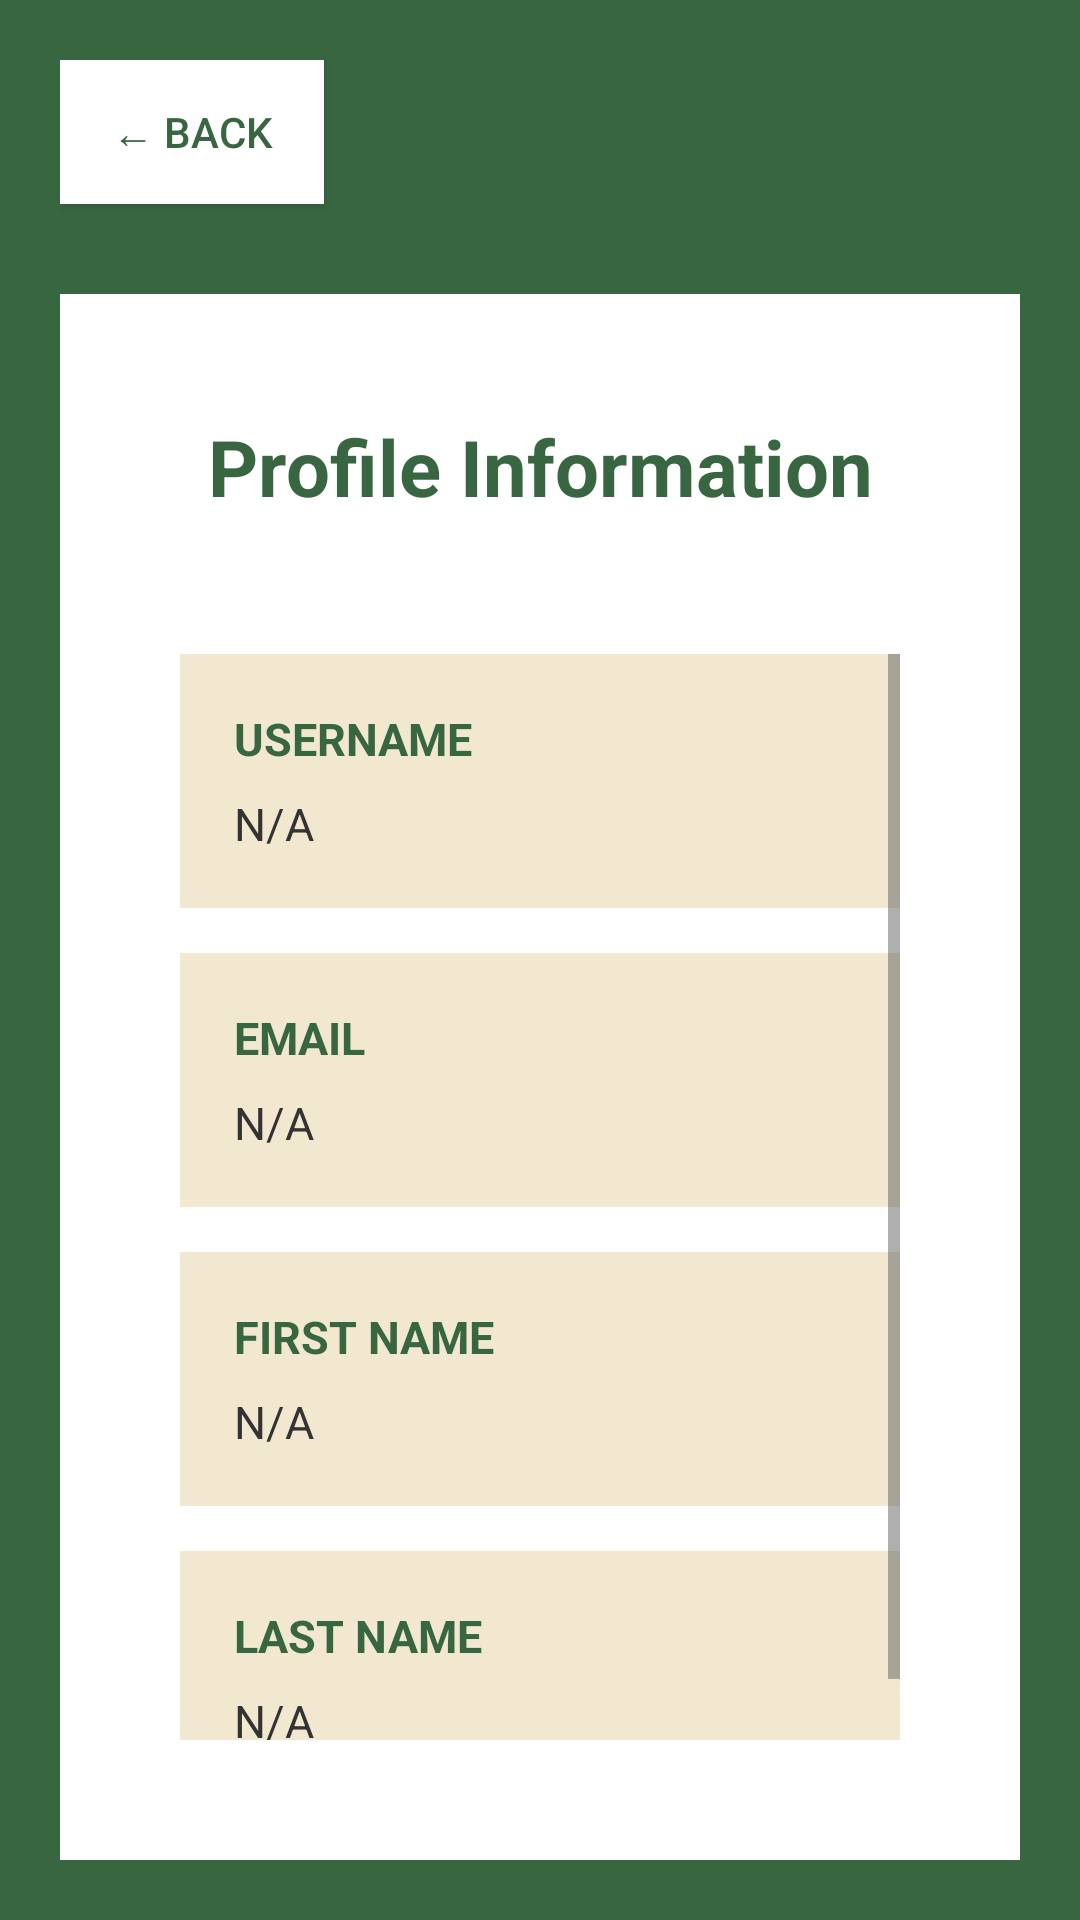

Here is an Android app screen rendered from its layout file. Give the layout XML and the strings, colors and styles it references.
<!-- AndroidManifest.xml: activity theme Theme.Miniapp -->
<!-- res/layout/activity_profile.xml -->
<?xml version="1.0" encoding="utf-8"?>
<LinearLayout xmlns:android="http://schemas.android.com/apk/res/android"
    android:layout_width="match_parent"
    android:layout_height="match_parent"
    android:orientation="vertical"
    android:background="@color/primary"
    android:padding="20dp">

    
    <Button
        android:id="@+id/back_button"
        android:layout_width="wrap_content"
        android:layout_height="wrap_content"
        android:text="← Back"
        android:textColor="@color/primary"
        android:background="@color/white"
        android:layout_marginBottom="30dp" />

    
    <LinearLayout
        android:layout_width="match_parent"
        android:layout_height="wrap_content"
        android:orientation="vertical"
        android:background="@color/white"
        android:padding="40dp">

        
        <TextView
            android:id="@+id/profile_title"
            android:layout_width="match_parent"
            android:layout_height="wrap_content"
            android:text="Profile Information"
            android:textSize="26sp"
            android:textColor="@color/primary"
            android:textStyle="bold"
            android:gravity="center"
            android:layout_marginBottom="30dp"
            android:paddingBottom="15dp"
            />

        
        <ScrollView
            android:layout_width="match_parent"
            android:layout_height="wrap_content">

            <LinearLayout
                android:layout_width="match_parent"
                android:layout_height="wrap_content"
                android:orientation="vertical">

                
                <LinearLayout
                    android:layout_width="match_parent"
                    android:layout_height="wrap_content"
                    android:orientation="vertical"
                    android:background="@color/beige"
                    android:padding="18dp"
                    android:layout_marginBottom="15dp">

                    <TextView
                        android:layout_width="match_parent"
                        android:layout_height="wrap_content"
                        android:text="USERNAME"
                        android:textSize="15sp"
                        android:textColor="@color/primary"
                        android:textStyle="bold"
                        android:layout_marginBottom="8dp" />

                    <TextView
                        android:id="@+id/username_value"
                        android:layout_width="match_parent"
                        android:layout_height="wrap_content"
                        android:text="N/A"
                        android:textSize="15sp"
                        android:textColor="@color/text_dark" />

                </LinearLayout>

                
                <LinearLayout
                    android:layout_width="match_parent"
                    android:layout_height="wrap_content"
                    android:orientation="vertical"
                    android:background="@color/beige"
                    android:padding="18dp"
                    android:layout_marginBottom="15dp">

                    <TextView
                        android:layout_width="match_parent"
                        android:layout_height="wrap_content"
                        android:text="EMAIL"
                        android:textSize="15sp"
                        android:textColor="@color/primary"
                        android:textStyle="bold"
                        android:layout_marginBottom="8dp" />

                    <TextView
                        android:id="@+id/email_value"
                        android:layout_width="match_parent"
                        android:layout_height="wrap_content"
                        android:text="N/A"
                        android:textSize="15sp"
                        android:textColor="@color/text_dark" />

                </LinearLayout>

                
                <LinearLayout
                    android:layout_width="match_parent"
                    android:layout_height="wrap_content"
                    android:orientation="vertical"
                    android:background="@color/beige"
                    android:padding="18dp"
                    android:layout_marginBottom="15dp">

                    <TextView
                        android:layout_width="match_parent"
                        android:layout_height="wrap_content"
                        android:text="FIRST NAME"
                        android:textSize="15sp"
                        android:textColor="@color/primary"
                        android:textStyle="bold"
                        android:layout_marginBottom="8dp" />

                    <TextView
                        android:id="@+id/first_name_value"
                        android:layout_width="match_parent"
                        android:layout_height="wrap_content"
                        android:text="N/A"
                        android:textSize="15sp"
                        android:textColor="@color/text_dark" />

                </LinearLayout>

                
                <LinearLayout
                    android:layout_width="match_parent"
                    android:layout_height="wrap_content"
                    android:orientation="vertical"
                    android:background="@color/beige"
                    android:padding="18dp">

                    <TextView
                        android:layout_width="match_parent"
                        android:layout_height="wrap_content"
                        android:text="LAST NAME"
                        android:textSize="15sp"
                        android:textColor="@color/primary"
                        android:textStyle="bold"
                        android:layout_marginBottom="8dp" />

                    <TextView
                        android:id="@+id/last_name_value"
                        android:layout_width="match_parent"
                        android:layout_height="wrap_content"
                        android:text="N/A"
                        android:textSize="15sp"
                        android:textColor="@color/text_dark" />

                </LinearLayout>

            </LinearLayout>

        </ScrollView>

    </LinearLayout>

</LinearLayout>
<!-- resources referenced by this layout -->
<resources>
  <color name="beige">#f2e8cf</color>
  <color name="primary">#386641</color>
  <color name="text_dark">#333333</color>
  <color name="white">#FFFFFF</color>
  <style name="Theme.Miniapp" parent="Theme.AppCompat.Light.NoActionBar">
          <item name="colorPrimary">@color/primary</item>
          <item name="colorPrimaryDark">@color/primary_dark</item>
          <item name="colorAccent">@color/secondary</item>
          <item name="android:textColorPrimary">@color/text_dark</item>
          <item name="android:textColorSecondary">@color/text_medium</item>
          <item name="android:colorBackground">@color/white</item>
      </style>
  <color name="primary_dark">#386641</color>
  <color name="secondary">#6a994e</color>
  <color name="text_medium">#666666</color>
</resources>
